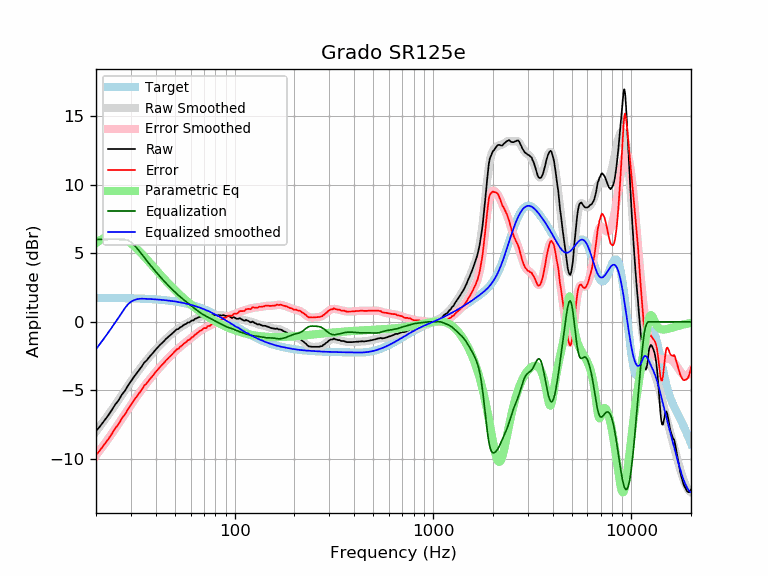

The file beside this chart, header and first rows:
frequency, raw, error, smoothed, error_smoothed, equalization, parametric_eq, equalized_raw, equalized_smoothed, target
20, -7.97, -9.71, -7.99, -9.74, 6.00, 5.74, -1.97, -1.99, 1.74
21, -7.60, -9.34, -7.59, -9.33, 6.00, 5.95, -1.60, -1.59, 1.74
22, -7.21, -8.95, -7.19, -8.93, 6.00, 6.11, -1.21, -1.19, 1.74
23, -6.84, -8.58, -6.80, -8.54, 6.00, 6.22, -0.84, -0.80, 1.74
24, -6.44, -8.17, -6.42, -8.16, 6.00, 6.27, -0.44, -0.42, 1.74
25, -6.03, -7.76, -6.05, -7.78, 6.00, 6.27, -0.03, -0.05, 1.73
26, -5.72, -7.45, -5.69, -7.42, 6.00, 6.22, 0.28, 0.31, 1.73
27, -5.31, -7.03, -5.33, -7.06, 6.00, 6.14, 0.69, 0.67, 1.73
28, -5.02, -6.74, -4.99, -6.71, 6.00, 6.02, 0.98, 1.01, 1.72
29, -4.65, -6.36, -4.66, -6.38, 5.94, 5.88, 1.29, 1.28, 1.72
30, -4.33, -6.04, -4.34, -6.06, 5.81, 5.72, 1.48, 1.46, 1.71
31, -4.03, -5.73, -4.04, -5.75, 5.62, 5.54, 1.59, 1.57, 1.71
32, -3.76, -5.46, -3.76, -5.46, 5.40, 5.35, 1.64, 1.64, 1.70
33, -3.51, -5.20, -3.50, -5.19, 5.17, 5.16, 1.67, 1.68, 1.70
34, -3.26, -4.95, -3.25, -4.94, 4.94, 4.96, 1.68, 1.69, 1.69
35, -2.97, -4.65, -3.01, -4.69, 4.69, 4.76, 1.73, 1.68, 1.68
36, -2.82, -4.49, -2.79, -4.47, 4.47, 4.56, 1.65, 1.67, 1.67
37, -2.59, -4.25, -2.59, -4.25, 4.25, 4.37, 1.66, 1.66, 1.66
38, -2.40, -4.05, -2.39, -4.04, 4.04, 4.18, 1.65, 1.65, 1.65
39, -2.22, -3.86, -2.20, -3.85, 3.85, 4.00, 1.63, 1.64, 1.64
40, -2.02, -3.65, -2.03, -3.66, 3.66, 3.81, 1.64, 1.63, 1.63
41, -1.86, -3.48, -1.86, -3.48, 3.48, 3.64, 1.62, 1.62, 1.62
42, -1.69, -3.30, -1.70, -3.31, 3.31, 3.47, 1.62, 1.61, 1.61
43, -1.55, -3.14, -1.54, -3.14, 3.14, 3.31, 1.59, 1.60, 1.60
44, -1.42, -3.00, -1.40, -2.98, 2.98, 3.15, 1.57, 1.58, 1.58
45, -1.25, -2.82, -1.26, -2.83, 2.83, 3.00, 1.58, 1.57, 1.57
46, -1.14, -2.69, -1.13, -2.69, 2.69, 2.85, 1.55, 1.55, 1.55
47, -1.01, -2.54, -1.01, -2.55, 2.55, 2.71, 1.54, 1.54, 1.54
48, -0.91, -2.43, -0.89, -2.41, 2.41, 2.57, 1.51, 1.52, 1.52
49, -0.79, -2.29, -0.78, -2.29, 2.29, 2.44, 1.50, 1.50, 1.50
50, -0.68, -2.16, -0.68, -2.17, 2.17, 2.31, 1.49, 1.48, 1.48
51, -0.55, -2.01, -0.59, -2.05, 2.05, 2.19, 1.50, 1.46, 1.46
52, -0.53, -1.97, -0.50, -1.94, 1.94, 2.07, 1.41, 1.44, 1.44
53, -0.41, -1.83, -0.41, -1.84, 1.84, 1.96, 1.43, 1.42, 1.42
54, -0.36, -1.76, -0.34, -1.74, 1.74, 1.85, 1.38, 1.40, 1.40
55, -0.26, -1.63, -0.27, -1.64, 1.64, 1.75, 1.38, 1.38, 1.38
56, -0.19, -1.54, -0.20, -1.55, 1.55, 1.65, 1.36, 1.35, 1.35
57, -0.15, -1.47, -0.14, -1.46, 1.46, 1.55, 1.31, 1.33, 1.33
58, -0.05, -1.35, -0.08, -1.38, 1.38, 1.46, 1.33, 1.30, 1.30
59, -0.05, -1.32, -0.02, -1.29, 1.29, 1.36, 1.24, 1.27, 1.27
60, 0.03, -1.21, 0.04, -1.21, 1.21, 1.28, 1.24, 1.24, 1.24
61, 0.10, -1.11, 0.09, -1.12, 1.12, 1.19, 1.23, 1.22, 1.22
62, 0.10, -1.08, 0.14, -1.04, 1.04, 1.11, 1.14, 1.19, 1.19
63, 0.21, -0.94, 0.20, -0.96, 0.96, 1.03, 1.17, 1.16, 1.16
64, 0.24, -0.88, 0.24, -0.88, 0.88, 0.96, 1.12, 1.12, 1.12
65, 0.29, -0.80, 0.29, -0.80, 0.80, 0.88, 1.10, 1.09, 1.09
66, 0.33, -0.73, 0.33, -0.73, 0.73, 0.81, 1.07, 1.06, 1.06
67, 0.37, -0.65, 0.36, -0.67, 0.67, 0.74, 1.04, 1.02, 1.02
68, 0.37, -0.62, 0.39, -0.60, 0.60, 0.68, 0.98, 0.99, 0.99
69, 0.41, -0.54, 0.41, -0.55, 0.55, 0.61, 0.96, 0.95, 0.95
70, 0.46, -0.46, 0.42, -0.49, 0.49, 0.55, 0.96, 0.92, 0.92
71, 0.42, -0.46, 0.44, -0.45, 0.45, 0.49, 0.87, 0.88, 0.88
72, 0.39, -0.45, 0.45, -0.40, 0.40, 0.43, 0.79, 0.84, 0.84
73, 0.49, -0.31, 0.45, -0.35, 0.35, 0.38, 0.85, 0.81, 0.81
74, 0.46, -0.31, 0.46, -0.31, 0.31, 0.32, 0.77, 0.77, 0.77
75, 0.43, -0.30, 0.47, -0.26, 0.26, 0.27, 0.70, 0.73, 0.73
76, 0.48, -0.21, 0.47, -0.22, 0.22, 0.22, 0.70, 0.69, 0.69
77, 0.49, -0.16, 0.48, -0.17, 0.17, 0.17, 0.67, 0.65, 0.65
78, 0.46, -0.15, 0.48, -0.13, 0.13, 0.12, 0.59, 0.61, 0.61
79, 0.49, -0.08, 0.48, -0.09, 0.09, 0.08, 0.58, 0.57, 0.57
... 553 more rows
